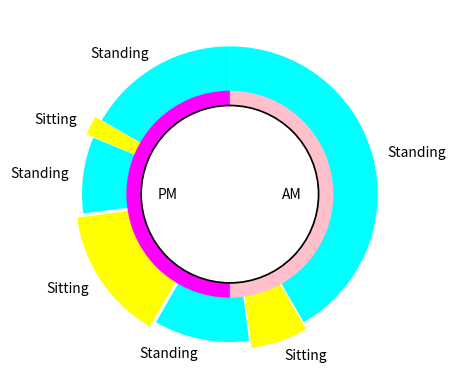

This chart was generated by the following Python code:
import numpy as np
import matplotlib.pyplot as plt


# 円グラフを描画
x = np.array([1000, 150, 250 ,350 , 200 ,50, 400])
col1 = "cyan"
col2 = "yellow"
colorlist = [col1,col2,col1 , col2 , col1 , col2 , col1]
st = ["Standing","Sitting"]

print("Graph creating...")
label = [st[0],st[1],st[0], st[1], st[0], st[1], st[0]]
plt.pie(x, labels=label,colors = colorlist,startangle=90,counterclock=False,explode=[0,0.05,0,0.05,0,0.05,0])

label_time = ["AM","PM"]
x_time = np.array([100 , 100])
colorlist_time = ["pink","magenta"]
plt.pie(x_time, labels=label_time,colors = colorlist_time,startangle=90,counterclock=False,radius = 0.7,labeldistance=0.5)

centre_circle = plt.Circle((0,0),0.6,color='black', fc='white',linewidth=1.25)
fig = plt.gcf()
fig.gca().add_artist(centre_circle)
print("Graph created!")
fig.savefig("Sitting_Graph.png")